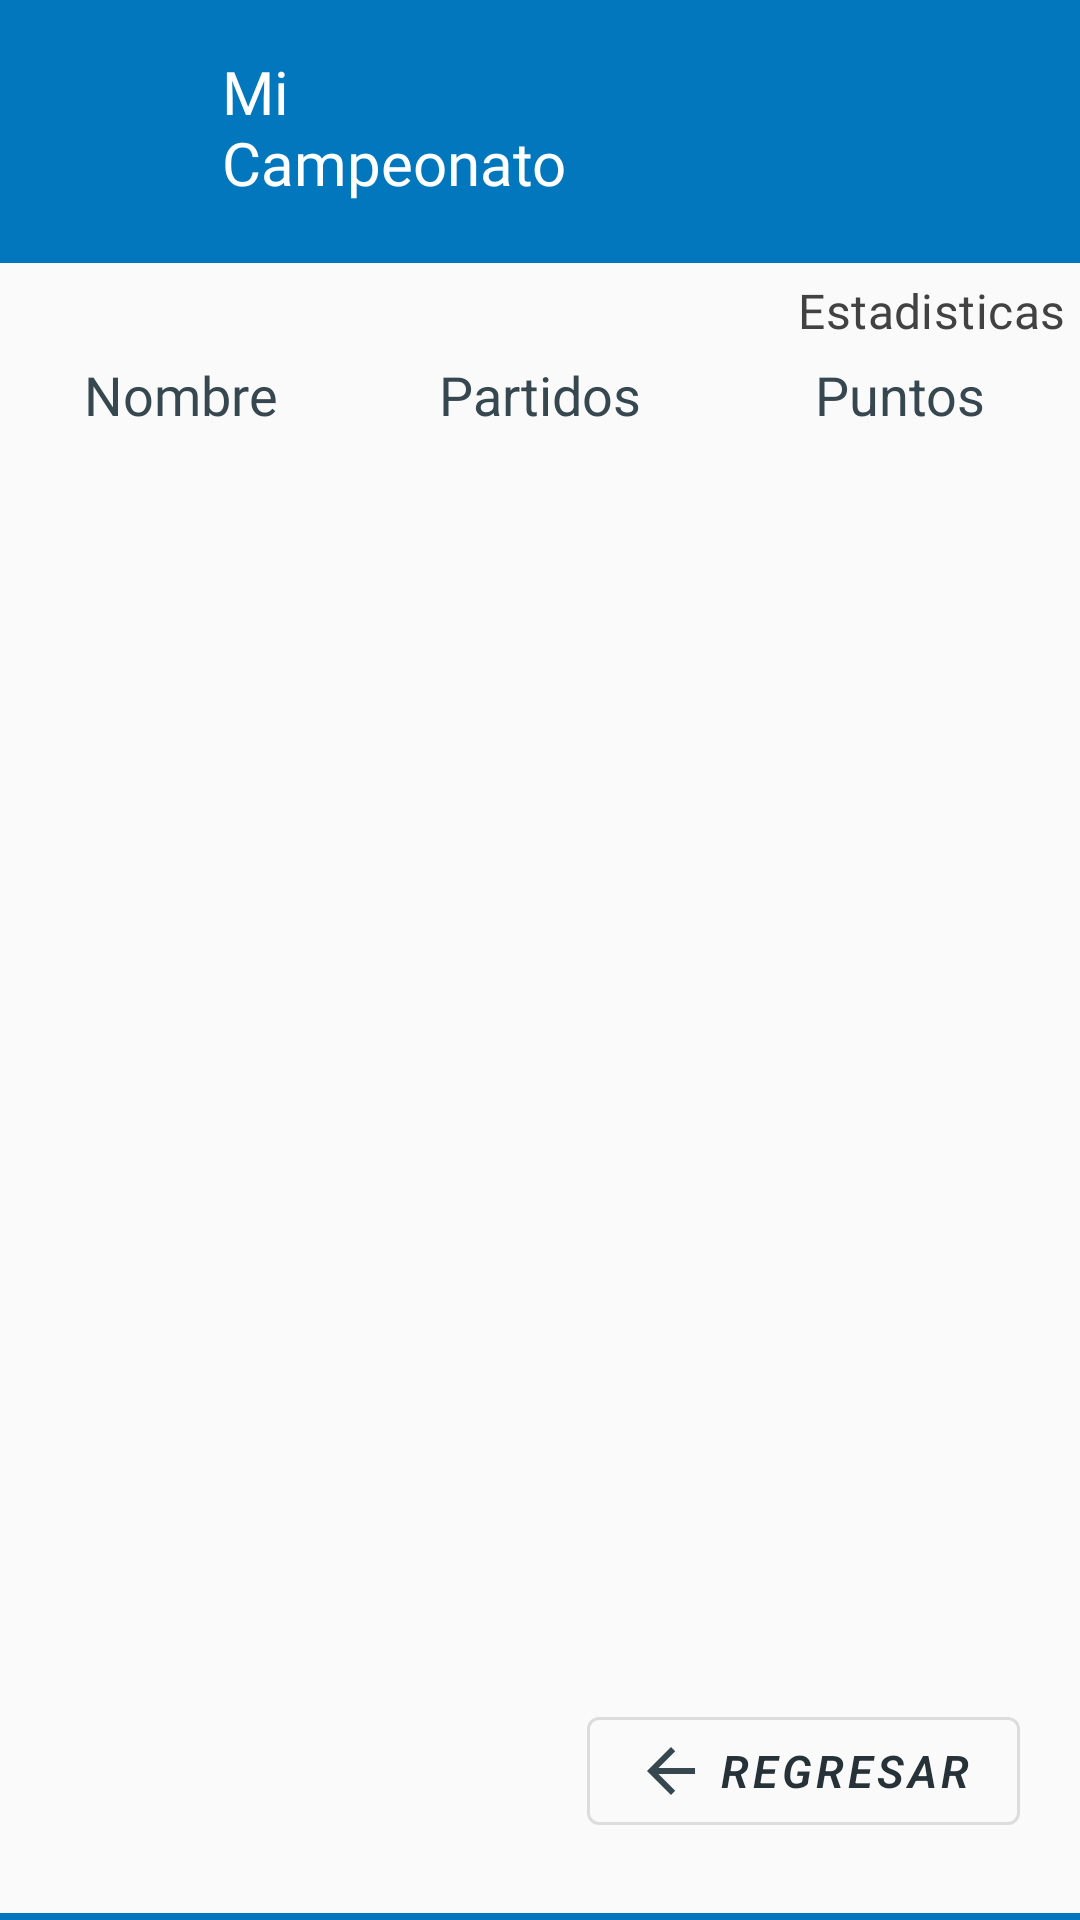

Android layout source for this screen:
<!-- AndroidManifest.xml: application theme Theme.MaterialComponents.DayNight.DarkActionBar -->
<!-- res/layout/estadisticas.xml -->
<?xml version="1.0" encoding="utf-8"?>
<androidx.constraintlayout.widget.ConstraintLayout xmlns:android="http://schemas.android.com/apk/res/android"
    xmlns:app="http://schemas.android.com/apk/res-auto"
    xmlns:tools="http://schemas.android.com/tools"
    android:layout_width="match_parent"
    android:layout_height="match_parent"
    android:background="#0277bd">

    <ImageView
        android:id="@+id/icon_app"
        android:layout_width="42dp"
        android:layout_height="56dp"
        android:contentDescription="@string/app_name"
        android:src="@drawable/ic_app"
        app:layout_constraintBaseline_toBottomOf="parent"
        app:layout_constraintEnd_toEndOf="parent"
        app:layout_constraintHorizontal_bias="0.045"
        app:layout_constraintStart_toStartOf="parent"
        app:layout_constraintTop_toTopOf="parent"
        android:layout_marginTop="15dp"/>

    <TextView
        android:id="@+id/title"
        android:layout_width="153dp"
        android:layout_height="wrap_content"
        android:layout_marginTop="12dp"
        android:fontFamily="@font/montserrat"
        android:padding="5dp"
        android:text="@string/app_name"
        android:textAppearance="@style/TextAppearance.AppCompat.Light.SearchResult.Title"
        android:textColor="@android:color/white"
        app:layout_constraintHorizontal_bias="0.085"
        app:layout_constraintLeft_toRightOf="@+id/icon_app"
        app:layout_constraintRight_toRightOf="parent"
        app:layout_constraintTop_toTopOf="parent"
        />



    <LinearLayout
        android:layout_width="match_parent"
        android:layout_height="550dp"
        android:layout_marginTop="15dp"
        android:background="#fafafa"
        android:orientation="vertical"
        app:layout_constraintTop_toBottomOf="@id/title">


        <TextView
            android:id="@+id/subtitle"
            android:layout_width="match_parent"
            android:layout_height="wrap_content"
            android:fontFamily="@font/montserrat"
            android:padding="5dp"
            android:text="@string/titulo_estadisticas"
            android:textAlignment="textEnd"
            android:textAppearance="@style/TextAppearance.MaterialComponents.Subtitle1"
            android:textColor="@color/cardview_dark_background"/>

        <androidx.constraintlayout.widget.ConstraintLayout
            android:layout_width="match_parent"
            android:layout_height="22dp">

            <TextView
                android:id="@+id/tv1"
                android:layout_width="0dp"
                android:layout_height="wrap_content"
                android:text="Nombre"
                android:textColor="#37474f"
                android:fontFamily="@font/montserrat"
                android:textSize="18sp"
                app:layout_constraintBottom_toBottomOf="parent"
                app:layout_constraintLeft_toLeftOf="parent"
                app:layout_constraintRight_toLeftOf="@id/tv2"
                app:layout_constraintEnd_toStartOf="@id/tv2"
                app:layout_constraintStart_toStartOf="parent"
                android:textAlignment="center"
                />
            <TextView
                android:id="@+id/tv2"
                android:layout_width="0dp"
                android:layout_height="wrap_content"
                android:text="Partidos Totales"
                android:textColor="#37474f"
                android:textSize="18sp"
                app:layout_constraintBottom_toBottomOf="parent"
                app:layout_constraintLeft_toRightOf="@id/tv1"
                app:layout_constraintRight_toLeftOf="@id/tv3"
                app:layout_constraintEnd_toStartOf="@id/tv3"
                app:layout_constraintStart_toEndOf="@id/tv1"
                android:textAlignment="center"
                />
            <TextView
                android:id="@+id/tv3"
                android:layout_width="0dp"
                android:layout_height="wrap_content"
                android:text="Puntos Totales"
                android:textColor="#37474f"
                android:textSize="18sp"
                app:layout_constraintBottom_toBottomOf="parent"
                app:layout_constraintLeft_toRightOf="@id/tv2"
                app:layout_constraintEnd_toEndOf="parent"
                app:layout_constraintStart_toEndOf="@id/tv2"
                android:textAlignment="center"
                />
        </androidx.constraintlayout.widget.ConstraintLayout>

        <androidx.recyclerview.widget.RecyclerView
            android:id="@+id/item_list_estadisticas"
            android:layout_width="match_parent"
            android:layout_height="230dp"
            android:layout_marginTop="15dp"
            tools:listitem="@layout/list_item_three" />

        <LinearLayout
            android:layout_width="match_parent"
            android:layout_height="wrap_content"
            android:orientation="horizontal"
            android:layout_marginTop="15dp"
            android:padding="15dp"
            >

            <ImageView
                android:layout_width="0dp"
                android:layout_height="50dp"
                android:contentDescription="@string/app_name"
                android:src="@drawable/ic_partidos"
                android:layout_weight="1"
                app:layout_constraintBaseline_toBottomOf="parent"
                app:layout_constraintEnd_toEndOf="parent"
                app:layout_constraintHorizontal_bias="0.045"
                app:layout_constraintStart_toStartOf="parent"
                app:layout_constraintTop_toTopOf="parent"
                android:layout_marginTop="15dp"/>

        </LinearLayout>
        <com.google.android.material.button.MaterialButton
            style="@style/Widget.MaterialComponents.Button.OutlinedButton"
            android:layout_width="wrap_content"
            android:layout_height="wrap_content"
            android:layout_gravity="bottom|right"
            android:layout_marginEnd="20dp"
            android:layout_marginTop="70dp"
            android:fontFamily="sans-serif-light"
            android:onClick="onClickRegresar"
            android:text="@string/button_regresar"
            android:drawableLeft="@drawable/ic_baseline_in"
            android:textColor="#263238"
            android:textSize="15sp"
            android:textStyle="bold|italic"
            tools:ignore="RtlHardcoded,UsingOnClickInXml" />
    </LinearLayout>
</androidx.constraintlayout.widget.ConstraintLayout>
<!-- res/layout/list_item_three.xml (included above) -->
<?xml version="1.0" encoding="utf-8"?>
<androidx.cardview.widget.CardView xmlns:android="http://schemas.android.com/apk/res/android"
    xmlns:app="http://schemas.android.com/apk/res-auto"
    xmlns:tools="http://schemas.android.com/tools"
    android:layout_width="match_parent"
    android:layout_height="wrap_content"
    app:cardElevation="1dp"
    app:cardCornerRadius="2dp"
    android:layout_margin="5dp"
    android:layout_marginTop="15dp"
    >

        <TextView
            android:id="@+id/tv1"
            android:layout_width="match_parent"
            android:layout_height="wrap_content"
            android:layout_weight="1"
            android:fontFamily="@font/montserrat"
            android:text="@string/item"
            android:maxLength="16"
            android:padding="15dp"
            android:textAlignment="textStart"
            android:textColorHighlight="#263238"
            android:textSize="14sp"
            android:textStyle="bold" />

        <TextView
            android:id="@+id/tv2"
            android:layout_width="match_parent"
            android:layout_height="wrap_content"
            android:layout_weight="1"
            android:fontFamily="@font/montserrat"
            android:text="@string/item"
            android:padding="15dp"
            android:textAlignment="center"
            android:textColorHighlight="#263238"
            android:textSize="14sp"
            android:textStyle="bold" />
        <TextView
            android:id="@+id/tv3"
            android:layout_width="match_parent"
            android:layout_height="wrap_content"
            android:layout_weight="1"
            android:fontFamily="@font/montserrat"
            android:text="@string/item"
            android:padding="15dp"
            android:textAlignment="textEnd"
            android:textColorHighlight="#263238"
            android:textSize="14sp"
            android:textStyle="bold" />

</androidx.cardview.widget.CardView>
<!-- resources referenced by this layout -->
<resources>
  <!-- drawable ic_baseline_in (drawable) -->
  <vector android:autoMirrored="true" android:height="24dp"
      android:tint="#37474F" android:viewportHeight="24"
      android:viewportWidth="24" android:width="24dp" xmlns:android="http://schemas.android.com/apk/res/android">
      <path android:fillColor="@android:color/white" android:pathData="M20,11H7.83l5.59,-5.59L12,4l-8,8 8,8 1.41,-1.41L7.83,13H20v-2z"/>
  </vector>
  <string name="app_name">Mi <br />\nCampeonato</string>
  <string name="button_regresar">Regresar</string>
  <string name="item">Item</string>
  <string name="titulo_estadisticas">Estadisticas</string>
</resources>
